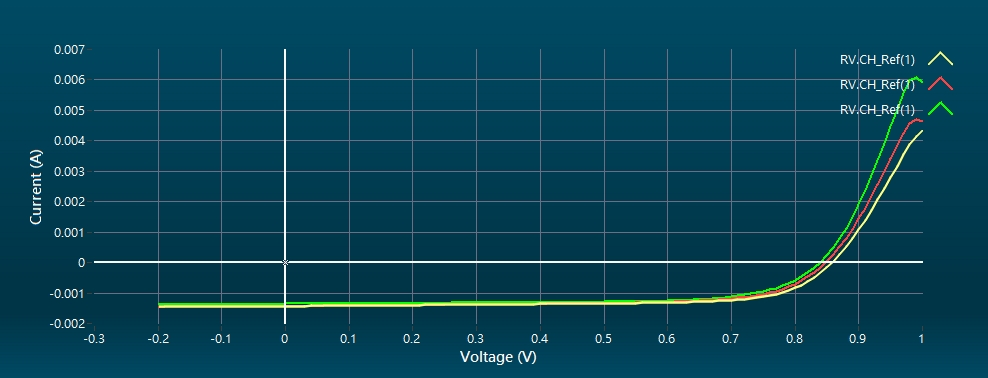

The data file committed next to this chart (first rows):
No., 1, , , , , No., 2, , , , , No., 3, , , , 
[Information], , [Volt (V)], [Current (mA)], [J (mA/cm^2)], , [Information], , [Volt (V)], [Current (mA)], [J (mA/cm^2)], , [Information], , [Volt (V)], [Current (mA)], [J (mA/cm^2)], 
Name, RV (RV.CH_Ref(1)), 1, 4.347, 96.61, , Name, RV (RV.CH_Ref(1)), 1, 4.649, 103.3, , Name, RV (RV.CH_Ref(1)), 1, 5.926, 131.7, 
Comment, , 0.99, 4.216, 93.7, , Comment, , 0.99, 4.85, 107.8, , Comment, , 0.99, 6.291, 139.8, 
Test Mode, Single-Channel, 0.98, 3.901, 86.69, , Test Mode, Single-Channel, 0.98, 4.621, 102.7, , Test Mode, Single-Channel, 0.98, 6.041, 134.3, 
Channel, CH_Ref (), 0.97, 3.542, 78.7, , Channel, CH_Ref (), 0.97, 4.256, 94.58, , Channel, CH_Ref (), 0.97, 5.582, 124, 
Power, ---, 0.96, 3.165, 70.34, , Power, ---, 0.96, 3.841, 85.36, , Power, ---, 0.96, 5.04, 112, 
Area (cm^2), 0.045, 0.95, 2.791, 62.02, , Area (cm^2), 0.045, 0.95, 3.412, 75.82, , Area (cm^2), 0.045, 0.95, 4.474, 99.41, 
Start (V), 1, 0.94, 2.422, 53.82, , Start (V), 1, 0.94, 2.985, 66.32, , Start (V), 1, 0.94, 3.908, 86.85, 
End (V), -0.2, 0.93, 2.061, 45.8, , End (V), -0.2, 0.93, 2.568, 57.06, , End (V), -0.2, 0.93, 3.358, 74.62, 
Step (V), 0.01, 0.92, 1.716, 38.14, , Step (V), 0.01, 0.92, 2.166, 48.13, , Step (V), 0.01, 0.92, 2.837, 63.04, 
Delay (ms), 20, 0.91, 1.385, 30.78, , Delay (ms), 20, 0.91, 1.785, 39.67, , Delay (ms), 20, 0.91, 2.346, 52.13, 
Reverse data, FALSE, 0.9, 1.072, 23.83, , Reverse data, FALSE, 0.9, 1.425, 31.67, , Reverse data, FALSE, 0.9, 1.892, 42.04, 
Temperature (degC), NaN, 0.89, 0.78, 17.33, , Temperature (degC), NaN, 0.89, 1.092, 24.26, , Temperature (degC), NaN, 0.89, 1.479, 32.86, 
Time stamp, 2025/11/27 08:47:09, 0.88, 0.5099, 11.33, , Time stamp, 2025/11/27 08:47:30, 0.88, 0.7791, 17.31, , Time stamp, 2025/11/27 08:47:49, 0.88, 1.106, 24.58, 
[Calibration], , 0.87, 0.2618, 5.817, , [Calibration], , 0.87, 0.5043, 11.21, , [Calibration], , 0.87, 0.7615, 16.92, 
Ref Cell Isc (A), 0.07166, 0.86, 0.03609, 0.8021, , Ref Cell Isc (A), 0.07166, 0.86, 0.2568, 5.707, , Ref Cell Isc (A), 0.07166, 0.86, 0.4757, 10.57, 
Light Intensity (SUN), 1, 0.85, -0.1596, -3.547, , Light Intensity (SUN), 1, 0.85, 0.03135, 0.6968, , Light Intensity (SUN), 1, 0.85, 0.2232, 4.96, 
[Statistic], , 0.84, -0.3365, -7.478, , [Statistic], , 0.84, -0.1624, -3.61, , [Statistic], , 0.84, 0.001489, 0.03309, 
Isc (mA), 1.431, 0.83, -0.4941, -10.98, , Isc (mA), 1.43, 0.83, -0.3313, -7.362, , Isc (mA), 1.359, 0.83, -0.1863, -4.141, 
Voc (V), 0.8577, 0.82, -0.6265, -13.92, , Voc (V), 0.8479, 0.82, -0.4782, -10.63, , Voc (V), 0.8393, 0.82, -0.3423, -7.606, 
Pmax (mW), 0.864, 0.81, -0.7407, -16.46, , Pmax (mW), 0.8298, 0.81, -0.6031, -13.4, , Pmax (mW), 0.7915, 0.81, -0.4759, -10.58, 
Imax (mA), 1.217, 0.8, -0.8394, -18.65, , Imax (mA), 1.203, 0.8, -0.7101, -15.78, , Imax (mA), 1.181, 0.8, -0.5919, -13.15, 
Vmax (V), 0.71, 0.79, -0.9172, -20.38, , Vmax (V), 0.69, 0.79, -0.7988, -17.75, , Vmax (V), 0.67, 0.79, -0.6877, -15.28, 
Efficiency (%), 19.19, 0.78, -0.9852, -21.89, , Efficiency (%), 18.43, 0.78, -0.8721, -19.38, , Efficiency (%), 17.58, 0.78, -0.7689, -17.09, 
Fill Factor (%), 70.38, 0.77, -1.039, -23.08, , Fill Factor (%), 68.42, 0.77, -0.9376, -20.84, , Fill Factor (%), 69.41, 0.77, -0.8407, -18.68, 
Jsc (mA/cm^2), 31.81, 0.76, -1.074, -23.87, , Jsc (mA/cm^2), 31.79, 0.76, -0.9922, -22.05, , Jsc (mA/cm^2), 30.19, 0.76, -0.9002, -20, 
Jmax (mA/cm^2), 27.04, 0.75, -1.115, -24.78, , Jmax (mA/cm^2), 26.72, 0.75, -1.037, -23.05, , Jmax (mA/cm^2), 26.25, 0.75, -0.9539, -21.2, 
Area (cm^2), 0.045, 0.74, -1.152, -25.6, , Area (cm^2), 0.045, 0.74, -1.065, -23.67, , Area (cm^2), 0.045, 0.74, -0.9995, -22.21, 
Rs (ohm), 29.23, 0.73, -1.176, -26.14, , Rs (ohm), 28.63, 0.73, -1.106, -24.58, , Rs (ohm), 22.51, 0.73, -1.034, -22.97, 
Rsh (ohm), 9200, 0.72, -1.198, -26.63, , Rsh (ohm), 7258, 0.72, -1.135, -25.22, , Rsh (ohm), 9584, 0.72, -1.058, -23.51, 
, , 0.71, -1.22, -27.12, , , , 0.71, -1.161, -25.8, , , , 0.71, -1.093, -24.3, 
, , 0.7, -1.232, -27.38, , , , 0.7, -1.184, -26.32, , , , 0.7, -1.122, -24.94, 
, , 0.69, -1.245, -27.68, , , , 0.69, -1.202, -26.71, , , , 0.69, -1.143, -25.4, 
, , 0.68, -1.261, -28.02, , , , 0.68, -1.222, -27.15, , , , 0.68, -1.166, -25.91, 
, , 0.67, -1.267, -28.16, , , , 0.67, -1.237, -27.49, , , , 0.67, -1.182, -26.26, 
, , 0.66, -1.276, -28.35, , , , 0.66, -1.248, -27.73, , , , 0.66, -1.196, -26.58, 
, , 0.65, -1.284, -28.53, , , , 0.65, -1.262, -28.04, , , , 0.65, -1.211, -26.91, 
, , 0.64, -1.287, -28.6, , , , 0.64, -1.271, -28.25, , , , 0.64, -1.223, -27.18, 
, , 0.63, -1.297, -28.83, , , , 0.63, -1.276, -28.36, , , , 0.63, -1.235, -27.45, 
, , 0.62, -1.3, -28.89, , , , 0.62, -1.287, -28.6, , , , 0.62, -1.245, -27.68, 
, , 0.61, -1.306, -29.01, , , , 0.61, -1.294, -28.75, , , , 0.61, -1.249, -27.76, 
, , 0.6, -1.313, -29.17, , , , 0.6, -1.3, -28.89, , , , 0.6, -1.259, -27.97, 
, , 0.59, -1.315, -29.22, , , , 0.59, -1.308, -29.07, , , , 0.59, -1.266, -28.14, 
, , 0.58, -1.317, -29.26, , , , 0.58, -1.311, -29.13, , , , 0.58, -1.268, -28.19, 
, , 0.57, -1.323, -29.4, , , , 0.57, -1.316, -29.24, , , , 0.57, -1.276, -28.36, 
, , 0.56, -1.322, -29.38, , , , 0.56, -1.325, -29.44, , , , 0.56, -1.278, -28.39, 
, , 0.55, -1.327, -29.49, , , , 0.55, -1.324, -29.42, , , , 0.55, -1.281, -28.46, 
, , 0.54, -1.332, -29.6, , , , 0.54, -1.328, -29.52, , , , 0.54, -1.286, -28.58, 
, , 0.53, -1.33, -29.56, , , , 0.53, -1.332, -29.61, , , , 0.53, -1.287, -28.61, 
, , 0.52, -1.336, -29.69, , , , 0.52, -1.331, -29.58, , , , 0.52, -1.287, -28.6, 
, , 0.51, -1.34, -29.78, , , , 0.51, -1.337, -29.7, , , , 0.51, -1.292, -28.71, 
, , 0.5, -1.337, -29.7, , , , 0.5, -1.339, -29.75, , , , 0.5, -1.291, -28.69, 
, , 0.49, -1.343, -29.83, , , , 0.49, -1.339, -29.76, , , , 0.49, -1.297, -28.83, 
, , 0.48, -1.343, -29.85, , , , 0.48, -1.343, -29.84, , , , 0.48, -1.298, -28.85, 
, , 0.47, -1.346, -29.92, , , , 0.47, -1.345, -29.88, , , , 0.47, -1.295, -28.78, 
, , 0.46, -1.351, -30.03, , , , 0.46, -1.346, -29.9, , , , 0.46, -1.3, -28.88, 
, , 0.45, -1.349, -29.97, , , , 0.45, -1.349, -29.99, , , , 0.45, -1.302, -28.94, 
, , 0.44, -1.352, -30.05, , , , 0.44, -1.349, -29.98, , , , 0.44, -1.301, -28.91, 
, , 0.43, -1.355, -30.12, , , , 0.43, -1.353, -30.06, , , , 0.43, -1.306, -29.03, 
, , 0.42, -1.355, -30.11, , , , 0.42, -1.358, -30.17, , , , 0.42, -1.309, -29.09, 
... 67 more rows
